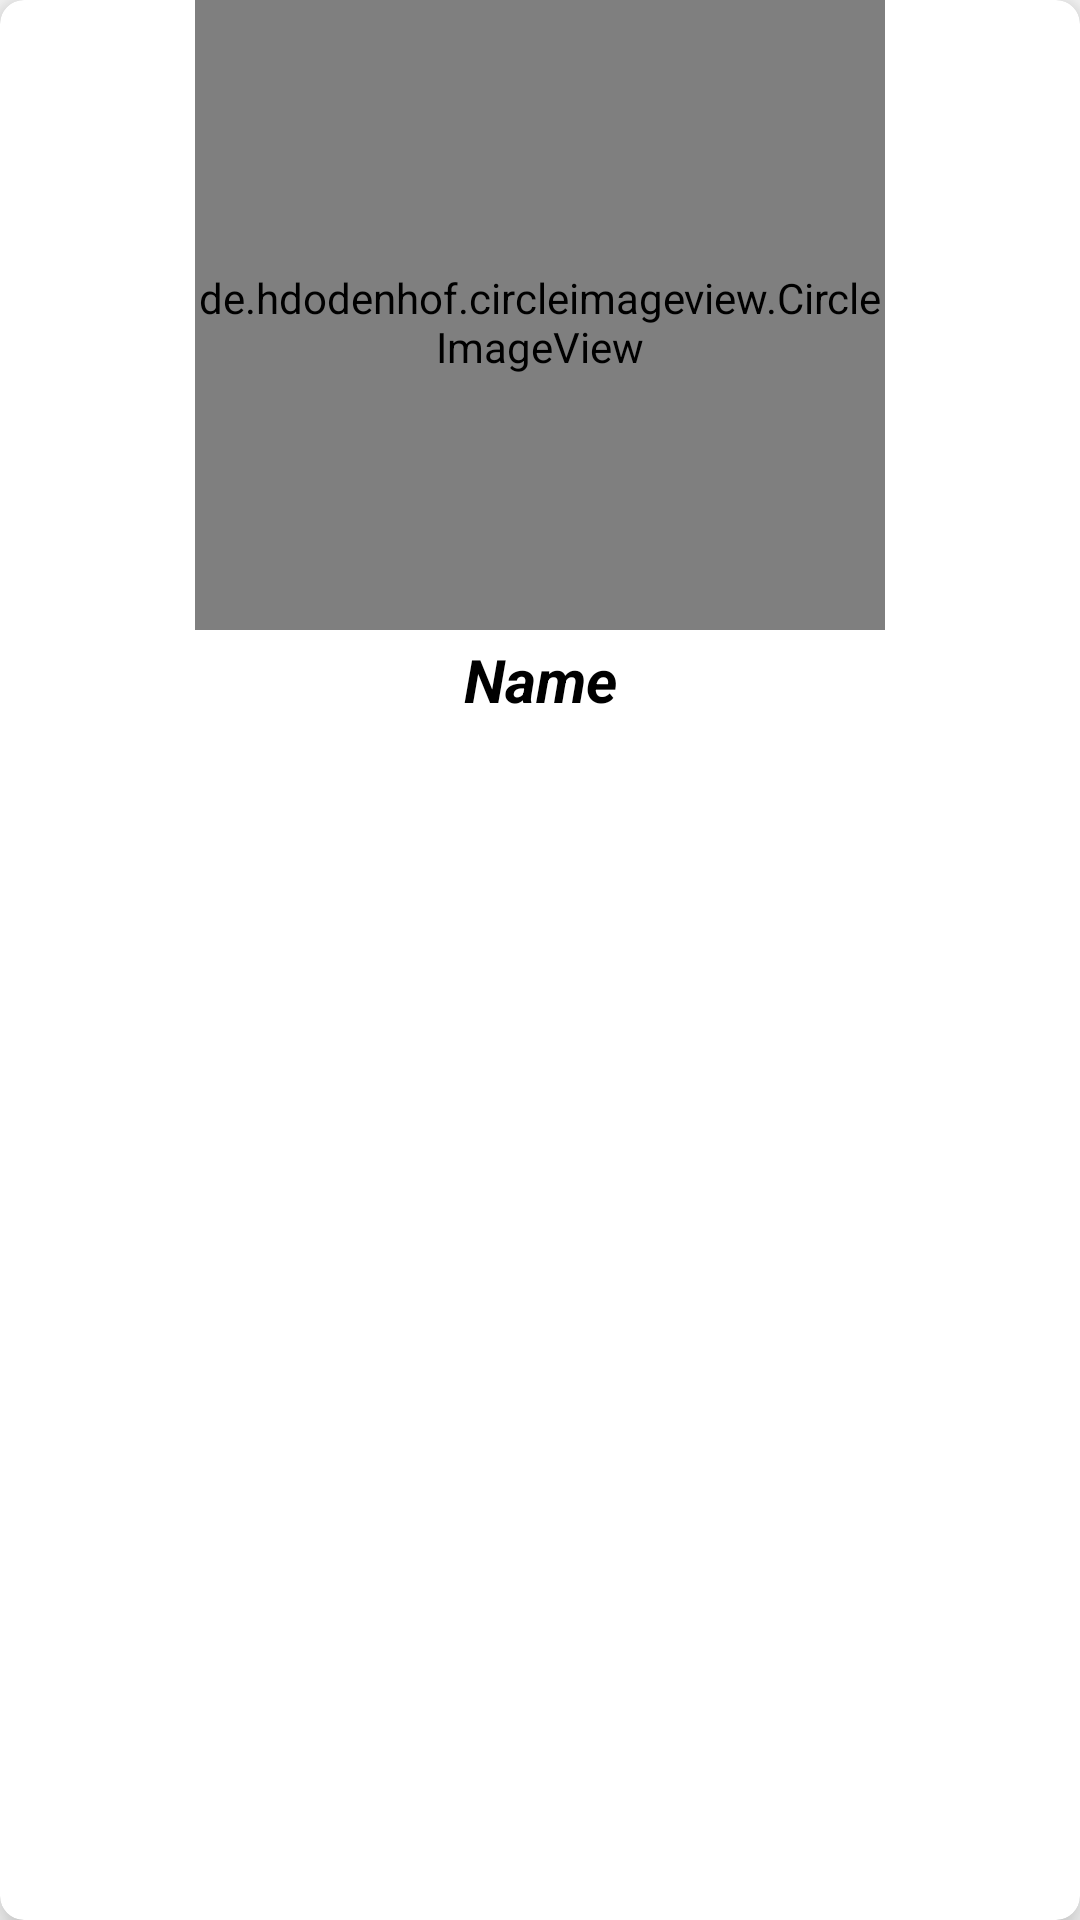

Here is an Android app screen rendered from its layout file. Give the layout XML and the strings, colors and styles it references.
<!-- AndroidManifest.xml: application theme AppTheme -->
<!-- res/layout/cuisine_card.xml -->
<?xml version="1.0" encoding="utf-8"?>
<android.support.v7.widget.CardView xmlns:android="http://schemas.android.com/apk/res/android"
    xmlns:card_view="http://schemas.android.com/apk/res-auto"
    android:id="@+id/card_view"
    android:layout_width="match_parent"
    android:layout_height="wrap_content"
    android:layout_below="@+id/tool_bar"
    android:layout_marginTop="8dp"
    android:clickable="true"
    android:foreground="?selectableItemBackground"
    card_view:cardCornerRadius="8dp"
    card_view:cardElevation="8dp"

    >

    <RelativeLayout
        android:layout_width="match_parent"
        android:layout_height="match_parent"
        >

        <de.hdodenhof.circleimageview.CircleImageView
            android:id="@+id/cuisine_bg"
            android:layout_width="230dp"
            android:layout_height="210dp"
            android:src="@mipmap/best_rest"
            android:paddingTop="5dp"
            android:layout_centerHorizontal="true"

            />


            <TextView
                android:id="@+id/cuisine_name"
                android:layout_height="wrap_content"
                android:layout_width="match_parent"
                android:text="Name"
                android:textColor="@color/black"
                android:textSize="20sp"
                android:textStyle="bold|italic"
                android:layout_below="@+id/cuisine_bg"
                android:gravity="center"
                android:layout_marginTop="3dp"
                />

    </RelativeLayout>
</android.support.v7.widget.CardView>
<!-- resources referenced by this layout -->
<resources>
  <color name="black">#000000</color>
  <!-- mipmap best_rest: jpg bitmap (mipmap-hdpi, 27241 bytes) -->
  <style name="AppTheme" parent="Theme.AppCompat.Light.NoActionBar">
          
          <item name="colorControlNormal">@color/white</item>
          <item name="colorPrimary">@color/colorPrimary</item>
          <item name="colorPrimaryDark">@color/colorPrimaryDark</item>
          <item name="colorAccent">@color/colorAccent</item>
      </style>
  <color name="white">#ffffff</color>
  <color name="colorPrimary">#212121</color>
  <color name="colorPrimaryDark">#000000</color>
  <color name="colorAccent">#8D6E63</color>
</resources>
